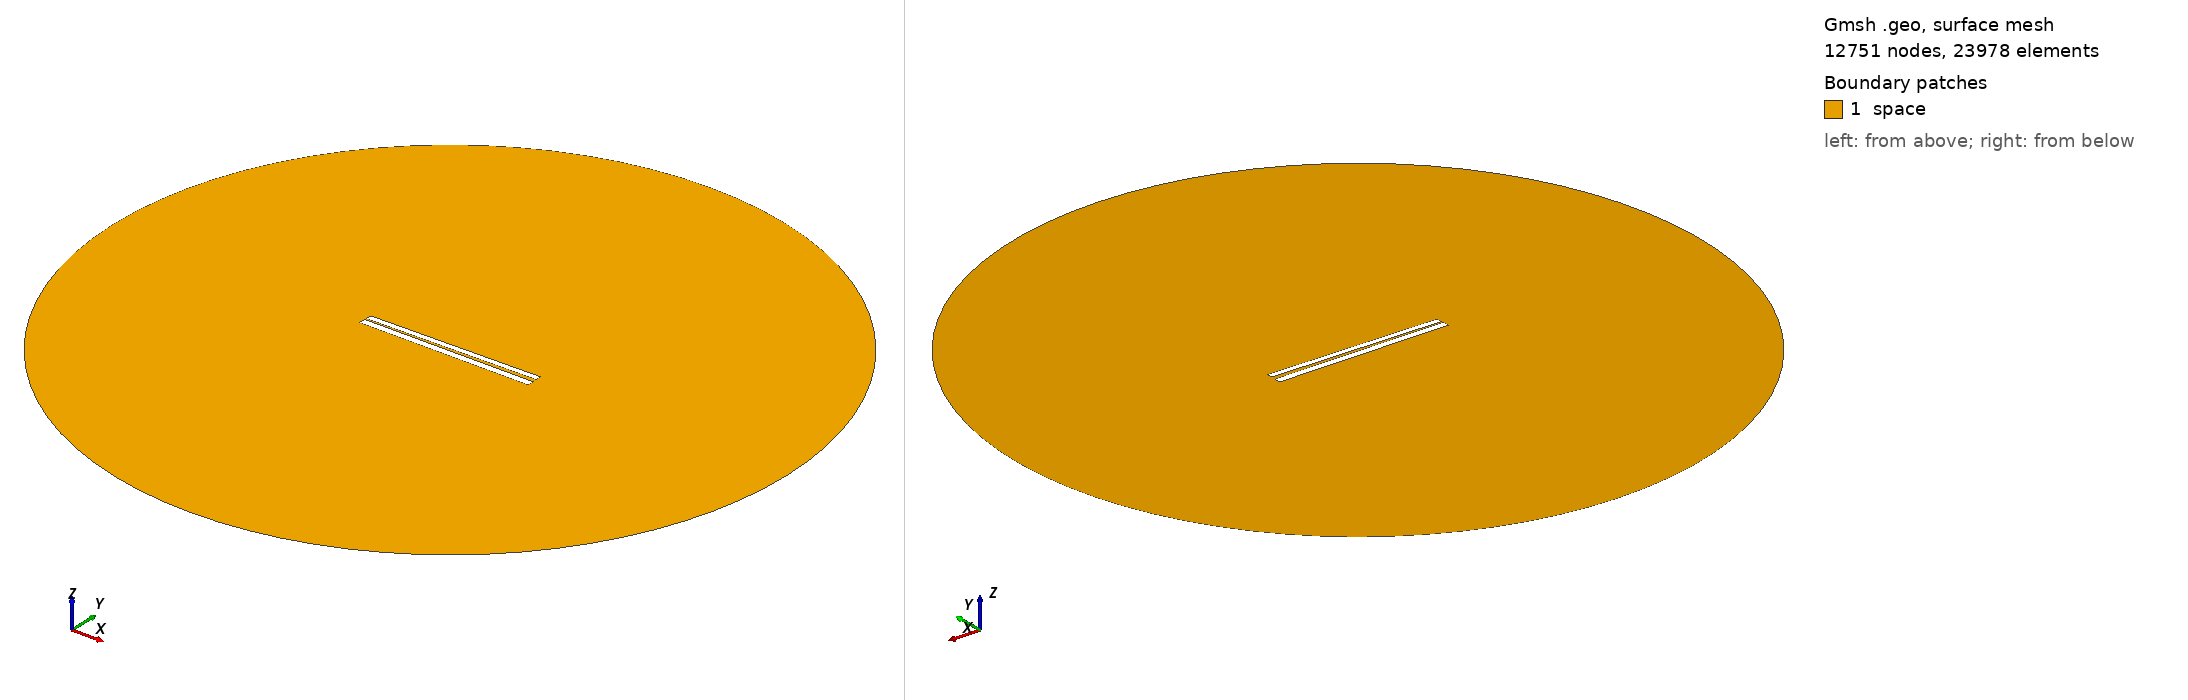

Gmsh geometry script, surface-meshed: 12751 nodes, 23978 surface elements. Boundary patches (legend numbers): 1 space. Left view from above one corner, right view from below the opposite corner. Legend entries are the model's physical surfaces. The drawing asked Gmsh for element sizes between 1% and 20% of the model's largest extent; the script's own settings can give other sizes.

=== 302.geo (drawn) ===
// Set the geometry kernel
SetFactory("OpenCASCADE");

//---------------------------------------
// Rectangles
//---------------------------------------

// Rectangle 1 (top)
Point(1) = {-49.733333333333334, 1.0166666666666666, 0, 1.0};
Point(2) = {49.733333333333334, 1.0166666666666666, 0, 1.0};
Point(3) = {49.733333333333334, 4.483333333333333, 0, 1.0};
Point(4) = {-49.733333333333334, 4.483333333333333, 0, 1.0};

Line(1) = {1, 2};
Line(2) = {2, 3};
Line(3) = {3, 4};
Line(4) = {4, 1};

Line Loop(1) = {1, 2, 3, 4};
Plane Surface(1) = {1};

Rotate { {0, 0, 1}, {0,  0.75,  0}, 0.014 } {
  Surface{1};
}

// Rectangle 2 (bottom)
Point(5) = {-50,-0.75, 0, 1.0};
Point(6) = { 50,-0.75, 0, 1.0};
Point(7) = { 50,-4.75, 0, 1.0};
Point(8) = {-50,-4.75, 0, 1.0};

Line(5) = {5, 6};
Line(6) = {6, 7};
Line(7) = {7, 8};
Line(8) = {8, 5};

Line Loop(2) = {5, 6, 7, 8};
Plane Surface(2) = {2}; 


//---------------------------------------
// Circle
//---------------------------------------

// Define points
Point(9) = {0, 0, 0};        // Center
Point(10) = {200, 0, 0};     // Start point
Point(11) = {0, 200, 0};     // 90 degrees
Point(12) = {-200, 0, 0};    // 180 degrees
Point(13) = {0, -200, 0};    // 270 degrees

// Define circle arcs (each needs start, center, end)
Circle(9) = {10, 9, 11};
Circle(10) = {11, 9, 12};
Circle(11) = {12, 9, 13};
Circle(12) = {13, 9, 10};

// Define curve loop and surface if needed
Curve Loop(3) = {9, 10, 11, 12};
Surface(3) = {3};

// Subtract Rectangles from Circle
BooleanDifference{ Surface{3}; Delete; }{ Surface{1}; Surface{2}; Delete; }

//---------------------------------------
// Transfinite Lines and Surface
//---------------------------------------
r = 7;
Transfinite Line {1, 3} = 50*r Using Progression 1;
Transfinite Line {2, 4} = 2*r Using Progression 1;
Transfinite Line {5, 7} = 50*r Using Progression 1;
Transfinite Line {6, 8} = 2*r Using Progression 1;
Transfinite Line {9, 10, 11, 12} = 20 Using Progression 1;

//---------------------------------------
// Define Physical Groups
//---------------------------------------                

//--- Physical Curves
// Physical groups for boundaries
Physical Line("force_segment", 10) = {1};
Physical Line("upper_plate", 11) = {2, 3, 4};
Physical Line("lower_plate", 12) = {5, 6, 7, 8};
Physical Line("boundary", 20) = {9, 10, 11, 12};

//--- Physical Surfaces
Physical Surface("space", 30) = {3};

//---------------------------------------
// 6. Generate the Mesh
//---------------------------------------
Mesh 2;  // 2D mesh generation
